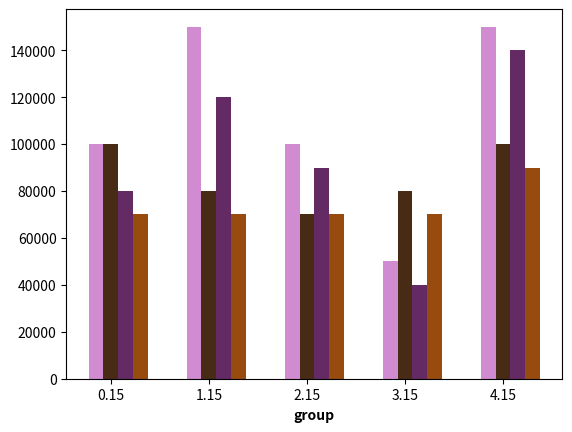

Write the Python code that produced this figure. (Note: this script raises an exception after producing the figure.)
import numpy as np
import matplotlib.pyplot as plt
 
barWidth = 0.15
 
rainbowTroutReceived = [100000, 150000, 100000, 50000, 150000]
brownTroutReceived = [100000, 80000, 70000, 80000, 100000]
rainbowTroutHatched = [80000, 120000, 90000, 40000, 140000]
brownTroutHatched = [70000, 70000, 70000, 70000, 90000]
 
RTR = np.arange(len(rainbowTroutReceived))
BTR = [x + barWidth for x in RTR]
RTH = [x + barWidth for x in BTR]
BTH = [x + barWidth for x in RTH]
 
plt.bar(RTR, rainbowTroutReceived, color='#d08bd1', width=barWidth, label='rainbowTroutReceived')
plt.bar(BTR, brownTroutReceived, color='#472b15', width=barWidth, label='brownTroutReceived')
plt.bar(RTH, rainbowTroutHatched, color='#632a64', width=barWidth, label='rainbowTroutHatched')
plt.bar(BTH, brownTroutHatched, color='#974b0e', width=barWidth, label='brownTroutHatched')
 
plt.xlabel('group', fontweight='bold')
plt.xticks([W + barWidth for W in range(len(rainbowTroutReceived))], ['2016', '2017', '2018', ''])
 
plt.legend()
plt.show()